pico-8 play session: hold ← + tap ❎, after a click and taps of 🅾, ❎, 🅾+❎, 🅾 in the second before t = 0

[t = 1 s] hold ← ~1s, tap ❎ ~2×
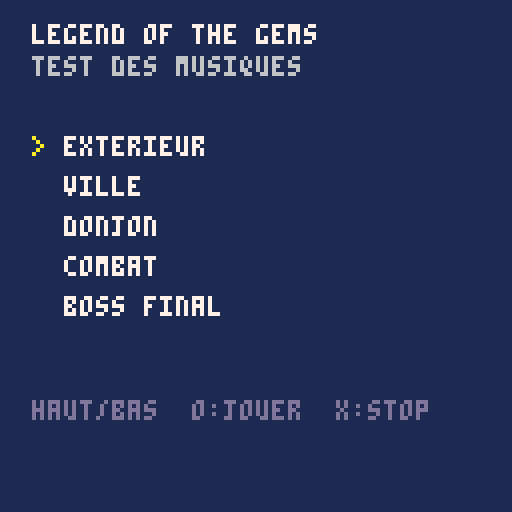

pico-8 cartridge
version 42
__lua__
-- legend of the gems : test des musiques
-- haut/bas : choisir  o : jouer  x : stop
t={{"exterieur",0},{"ville",8},{"donjon",16},{"combat",24},{"boss final",32}}
sel,cur=1,nil
function _update()
 if btnp(2) then sel=(sel-2)%#t+1 end
 if btnp(3) then sel=sel%#t+1 end
 if btnp(4) then music(t[sel][2],300,7) cur=sel end
 if btnp(5) then music(-1,300) cur=nil end
end
function _draw()
 cls(1)
 print("legend of the gems",8,6,7)
 print("test des musiques",8,14,6)
 for i,m in ipairs(t) do
  local y=24+i*10
  if i==sel then print(">",8,y,10) end
  print(m[1],16,y,i==cur and 11 or 7)
 end
 print("haut/bas  o:jouer  x:stop",8,100,13)
 if cur then print("pattern "..stat(54),8,112,5) end
end
